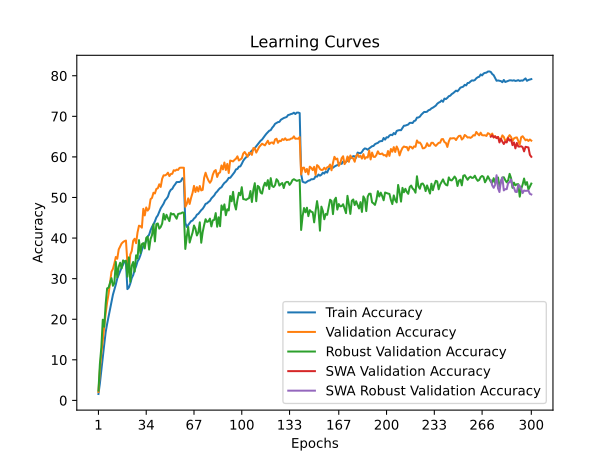

The data file committed next to this chart (first rows):
time; train_accuracy; train_loss; valid_accuracy; valid_loss; valid_accuracy_robust; valid_accuracy_swa; valid_accuracy_robust_swa
118,5903; 1,5840; 4,5946; 2,0800; 4,6278; 2,4276; 2,0800; 2,4276
239,2414; 4,2040; 4,4230; 7,5500; 4,3533; 8,9862; 7,5500; 8,9862
353,7469; 7,4640; 4,2350; 11,5700; 4,1086; 13,0897; 11,5700; 13,0897
470,1559; 10,7360; 4,0566; 14,7200; 3,9374; 19,8897; 14,7200; 19,8897
583,3730; 13,8220; 3,9082; 18,2600; 3,7665; 18,1517; 18,2600; 18,1517
699,8207; 16,8340; 3,7775; 21,4100; 3,6313; 23,8000; 21,4100; 23,8000
814,4781; 18,8660; 3,6703; 24,1900; 3,4920; 27,6069; 24,1900; 27,6069
931,9977; 20,6700; 3,5830; 26,2400; 3,4295; 27,7724; 26,2400; 27,7724
1045,5587; 22,5640; 3,5018; 28,9500; 3,3504; 28,9931; 28,9500; 28,9931
1160,8799; 24,3280; 3,4324; 31,7000; 3,2121; 30,1241; 31,7000; 30,1241
1273,7941; 26,0380; 3,3635; 32,4000; 3,2332; 28,2414; 32,4000; 28,2414
1394,8828; 27,2920; 3,3086; 33,7400; 3,2008; 28,8759; 33,7400; 28,8759
1508,2548; 28,5580; 3,2495; 35,3400; 3,0815; 34,1310; 35,3400; 34,1310
1622,9798; 30,0540; 3,1995; 34,9100; 3,1666; 30,3310; 34,9100; 30,3310
1738,9040; 30,9860; 3,1580; 37,2100; 3,0415; 32,9310; 37,2100; 32,9310
1854,4471; 31,8420; 3,1218; 37,9400; 3,0737; 33,9310; 37,9400; 33,9310
1969,2840; 32,6960; 3,0836; 38,6600; 3,0125; 32,5517; 38,6600; 32,5517
2086,6358; 33,4540; 3,0601; 39,0100; 3,0142; 34,4966; 39,0100; 34,4966
2201,9901; 34,1920; 3,0373; 39,2500; 2,9976; 34,2000; 39,2500; 34,2000
2317,6997; 33,9860; 3,0376; 39,3900; 2,9849; 34,4414; 39,3900; 34,4414
2433,6276; 27,4220; 3,3033; 33,8400; 3,1881; 30,4897; 33,8400; 30,4897
2552,1455; 27,8120; 3,2880; 31,9000; 3,2903; 35,2552; 31,9000; 35,2552
2669,5040; 28,7920; 3,2419; 35,9400; 3,1350; 29,2138; 35,9400; 29,2138
2785,7011; 30,1520; 3,1961; 36,8100; 3,0789; 33,1655; 36,8100; 33,1655
2902,8373; 30,8760; 3,1550; 39,3300; 2,9979; 34,1103; 39,3300; 34,1103
3018,9796; 32,1580; 3,1234; 39,8300; 2,9211; 31,7241; 39,8300; 31,7241
3138,8349; 33,0560; 3,0808; 38,7400; 2,9574; 35,7517; 38,7400; 35,7517
3254,4182; 34,2420; 3,0385; 41,3900; 2,8869; 34,9586; 41,3900; 34,9586
3369,0677; 34,8340; 3,0017; 43,0500; 2,8281; 39,4966; 43,0500; 39,4966
3484,1628; 35,7780; 2,9716; 42,9300; 2,8272; 36,2828; 42,9300; 36,2828
3600,1859; 37,0200; 2,9295; 42,5600; 2,9322; 38,5103; 42,5600; 38,5103
3717,1398; 38,0540; 2,8844; 47,2100; 2,6340; 38,7586; 47,2100; 38,7586
3832,3158; 38,4260; 2,8672; 45,5800; 2,7561; 37,4483; 45,5800; 37,4483
3947,3738; 39,4500; 2,8288; 47,5400; 2,6447; 40,0552; 47,5400; 40,0552
4061,9576; 40,3940; 2,7942; 46,7700; 2,7179; 40,3586; 46,7700; 40,3586
4177,5728; 40,8180; 2,7770; 47,2600; 2,6873; 37,1724; 47,2600; 37,1724
4293,8170; 41,9380; 2,7435; 49,5900; 2,5700; 39,7655; 49,5900; 39,7655
4410,2667; 42,7800; 2,7042; 49,9000; 2,5696; 40,7310; 49,9000; 40,7310
4524,8253; 43,3840; 2,6817; 51,1700; 2,5610; 43,4069; 51,1700; 43,4069
4641,1166; 44,1300; 2,6507; 50,9900; 2,5322; 39,1793; 50,9900; 39,1793
4756,5419; 45,0760; 2,6231; 52,1100; 2,5299; 43,4621; 52,1100; 43,4621
4872,7085; 45,5880; 2,5967; 52,2700; 2,5251; 43,6000; 52,2700; 43,6000
4987,3812; 46,4800; 2,5705; 53,2500; 2,4480; 42,3241; 53,2500; 42,3241
5102,6670; 47,3260; 2,5386; 52,6000; 2,4808; 42,7241; 52,6000; 42,7241
5217,3117; 47,9020; 2,5195; 54,6100; 2,4121; 43,5586; 54,6100; 43,5586
5332,7000; 48,4700; 2,4979; 55,4600; 2,3838; 45,9655; 55,4600; 45,9655
5448,0795; 49,2800; 2,4665; 55,4400; 2,3856; 44,5517; 55,4400; 44,5517
5563,8417; 49,6840; 2,4497; 55,6500; 2,3715; 45,7379; 55,6500; 45,7379
5679,1203; 50,1960; 2,4259; 56,1100; 2,3797; 44,9103; 56,1100; 44,9103
5793,7294; 51,2980; 2,4078; 55,2700; 2,4099; 44,1793; 55,2700; 44,1793
5909,5707; 51,8960; 2,3776; 55,7900; 2,3958; 46,1310; 55,7900; 46,1310
6025,2343; 52,1320; 2,3655; 55,8400; 2,3904; 45,8414; 55,8400; 45,8414
6141,9143; 52,7900; 2,3439; 56,7200; 2,3357; 45,9517; 56,7200; 45,9517
6256,9747; 53,2520; 2,3319; 56,5800; 2,3467; 45,3517; 56,5800; 45,3517
6377,4228; 53,7960; 2,3232; 56,8700; 2,3478; 44,7655; 56,8700; 44,7655
6491,6848; 53,8000; 2,3195; 56,7800; 2,3465; 45,9172; 56,7800; 45,9172
6611,7602; 53,8180; 2,3101; 57,3000; 2,3337; 46,0345; 57,3000; 46,0345
6723,9777; 54,0340; 2,3051; 57,3500; 2,3206; 46,0759; 57,3500; 46,0759
6839,1359; 54,7540; 2,2907; 57,3400; 2,3314; 46,3172; 57,3400; 46,3172
6954,2517; 54,5580; 2,2892; 57,3300; 2,3198; 46,2483; 57,3300; 46,2483
... 240 more rows
